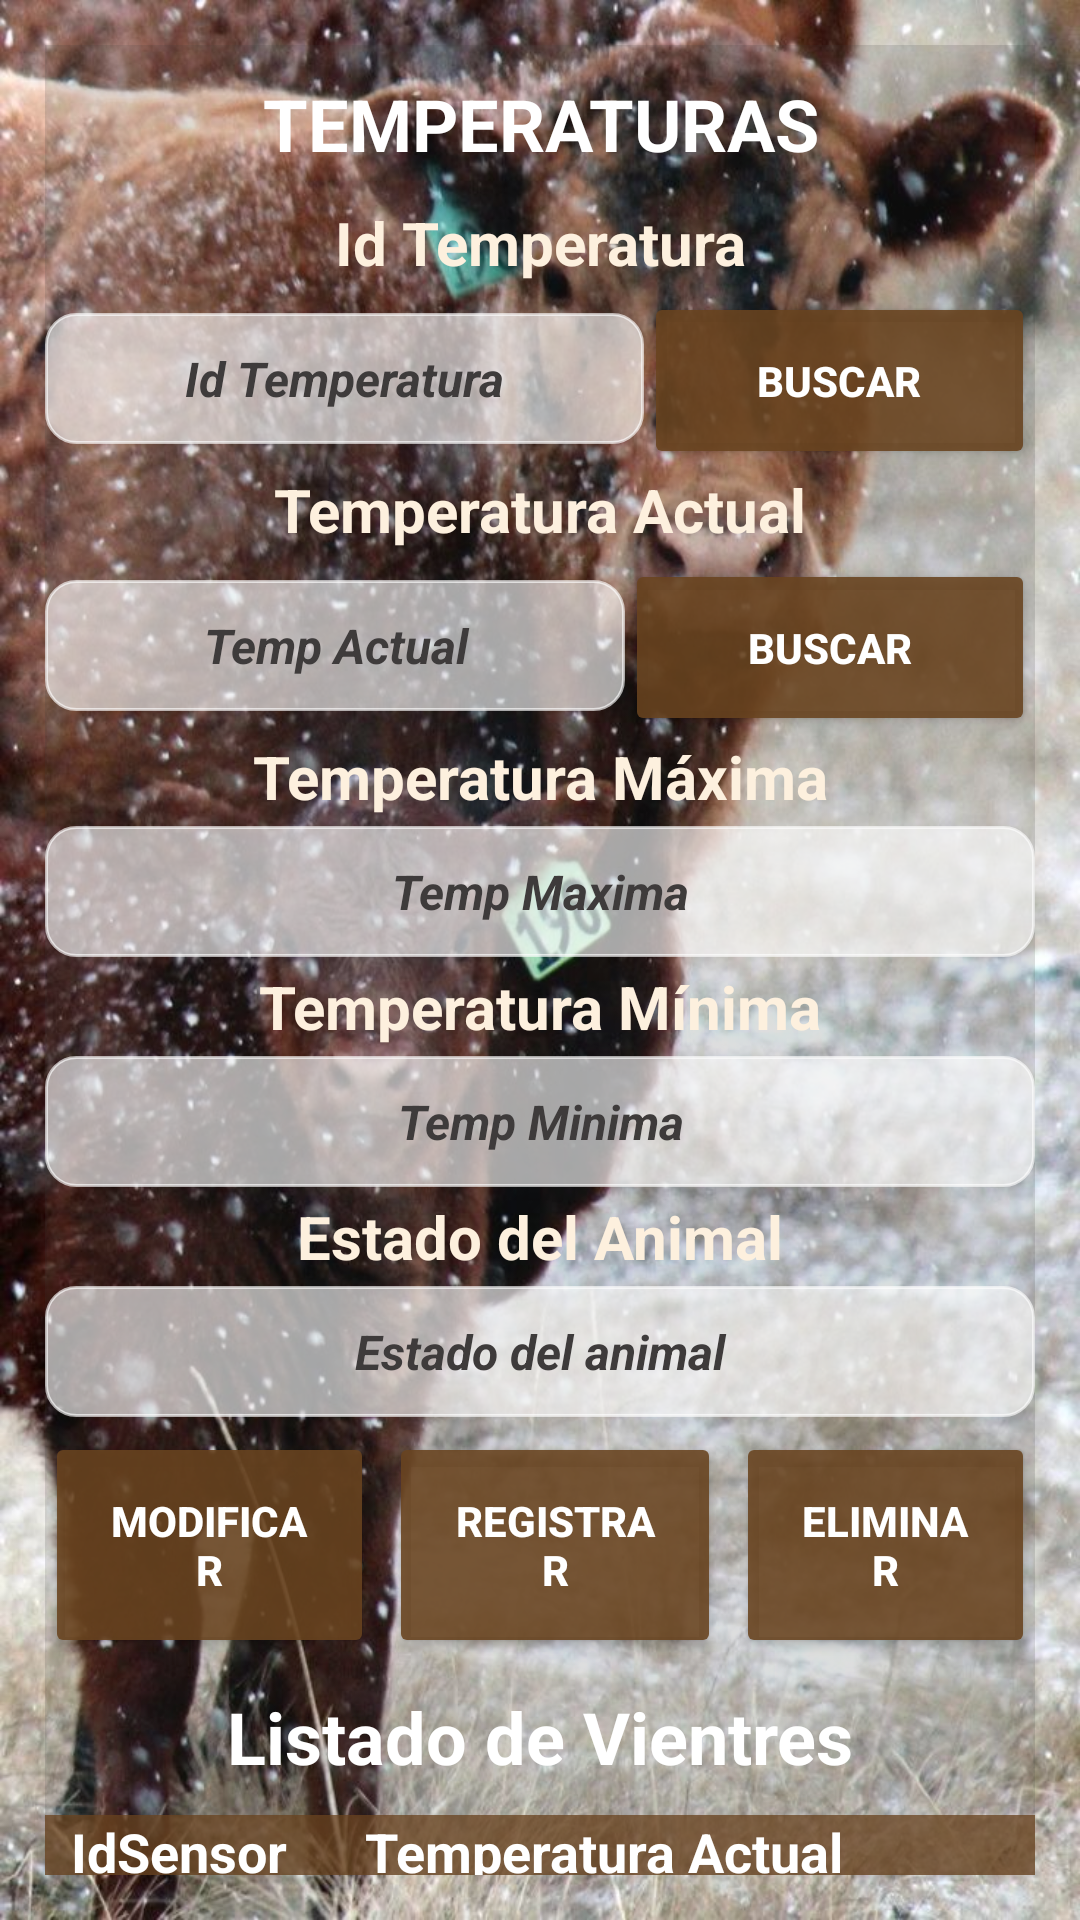

Reconstruct the res/layout file that produces this screen, plus the resources it refers to.
<!-- AndroidManifest.xml: activity theme Base.Theme.LookCowMapa -->
<!-- res/layout/activity_temperatura.xml -->
<?xml version="1.0" encoding="utf-8"?>
<LinearLayout xmlns:android="http://schemas.android.com/apk/res/android"
    xmlns:app="http://schemas.android.com/apk/res-auto"
    xmlns:tools="http://schemas.android.com/tools"
    android:layout_width="match_parent"
    android:layout_height="match_parent"
    tools:context=".Controladora.TemperaturaActivity"
    android:orientation="vertical"
    android:background="@drawable/fondo_vacas_temperatura">

    <LinearLayout
        android:layout_width="match_parent"
        android:layout_height="wrap_content"
        android:orientation="vertical"
        android:layout_margin="15dp"
        android:background="#2B3E3B3B">

        <TextView
            android:layout_width="match_parent"
            android:layout_height="wrap_content"
            android:padding="10dp"
            android:text="Temperaturas"
            android:textAlignment="center"
            android:textAllCaps="true"
            android:textSize="24sp"
            android:textStyle="bold"
            android:textColor="@color/white" />

        <TextView
            android:id="@+id/textView_temperatura"
            android:layout_width="match_parent"
            android:layout_height="wrap_content"
            android:text="Id Temperatura"
            android:textAlignment="center"
            android:textColor="#FDF0DE"
            android:textSize="20dp"
            android:textStyle="bold" />

        <LinearLayout
            android:layout_width="match_parent"
            android:layout_height="wrap_content"
            android:orientation="horizontal">

            <EditText
                android:id="@+id/txtid"
                android:layout_width="wrap_content"
                android:layout_height="wrap_content"
                android:layout_weight="3"
                android:hint="Id Temperatura"
                android:inputType="number"
                android:textAlignment="center"
                android:textColor="@color/gray"
                android:textColorHint="@color/gray"
                android:textStyle="bold|italic"
                android:textSize="16sp"
                android:backgroundTint="#A1FFFFFF"
                android:background="@drawable/border"
                android:padding="11dp"
                android:layout_marginTop="3dp" />

            <Button
                android:id="@+id/btnbus"
                android:layout_width="wrap_content"
                android:layout_height="wrap_content"
                android:layout_weight="1.5"
                android:text="Buscar"
                android:textColor="@color/white"
                android:textStyle="bold"
                android:padding="20dp"
                android:backgroundTint="#E169431F"
                android:layout_marginTop="3dp" />
        </LinearLayout>

        <TextView
            android:id="@+id/textView_temperatura_actual"
            android:layout_width="match_parent"
            android:layout_height="wrap_content"
            android:text="Temperatura Actual"
            android:textAlignment="center"
            android:textColor="#FDF0DE"
            android:textSize="20dp"
            android:textStyle="bold"/>

        <LinearLayout
            android:layout_width="match_parent"
            android:layout_height="wrap_content"
            android:orientation="horizontal">

            <EditText
                android:id="@+id/txtTempActual"
                android:layout_width="wrap_content"
                android:layout_height="wrap_content"
                android:layout_weight="3"
                android:hint="Temp Actual"
                android:inputType="numberDecimal"
                android:textAlignment="center"
                android:textColor="@color/gray"
                android:textColorHint="@color/gray"
                android:textStyle="bold|italic"
                android:textSize="16sp"
                android:backgroundTint="#A1FFFFFF"
                android:background="@drawable/border"
                android:padding="11dp"
                android:layout_marginTop="3dp" />

            <Button
                android:id="@+id/btnBusActual"
                android:layout_width="wrap_content"
                android:layout_height="wrap_content"
                android:layout_weight="1.5"
                android:text="Buscar"
                android:textColor="@color/white"
                android:textStyle="bold"
                android:padding="20dp"
                android:backgroundTint="#E169431F"
                android:layout_marginTop="3dp" />
        </LinearLayout>

        <TextView
            android:id="@+id/textView_temperatura_maxima"
            android:layout_width="match_parent"
            android:layout_height="wrap_content"
            android:text="Temperatura Máxima"
            android:textAlignment="center"
            android:textColor="#FDF0DE"
            android:textSize="20dp"
            android:textStyle="bold"/>

        <EditText
            android:id="@+id/txtTempMax"
            android:layout_width="match_parent"
            android:layout_height="wrap_content"
            android:hint="Temp Maxima"
            android:inputType="numberDecimal"
            android:textAlignment="center"
            android:textColor="@color/gray"
            android:textColorHint="@color/gray"
            android:textStyle="bold|italic"
            android:textSize="16sp"
            android:backgroundTint="#A1FFFFFF"
            android:background="@drawable/border"
            android:padding="11dp"
            android:layout_marginTop="3dp" />

        <TextView
            android:id="@+id/textView_temperatura_minima"
            android:layout_width="match_parent"
            android:layout_height="wrap_content"
            android:text="Temperatura Mínima"
            android:textAlignment="center"
            android:textColor="#FDF0DE"
            android:textSize="20dp"
            android:textStyle="bold"
            android:layout_marginTop="3dp"/>

        <EditText
            android:id="@+id/txtTempMin"
            android:layout_width="match_parent"
            android:layout_height="wrap_content"
            android:hint="Temp Minima"
            android:inputType="numberDecimal"
            android:textAlignment="center"
            tools:ignore="TouchTargetSizeCheck"
            android:textColor="@color/gray"
            android:textColorHint="@color/gray"
            android:textStyle="bold|italic"
            android:textSize="16sp"
            android:backgroundTint="#A1FFFFFF"
            android:background="@drawable/border"
            android:padding="11dp"
            android:layout_marginTop="3dp"/>

        <TextView
            android:id="@+id/textView_estado"
            android:layout_width="match_parent"
            android:layout_height="wrap_content"
            android:text="Estado del Animal"
            android:textAlignment="center"
            android:textColor="#FDF0DE"
            android:textSize="20dp"
            android:textStyle="bold"
            android:layout_marginTop="3dp"/>

        <EditText
            android:id="@+id/txtestado"
            android:layout_width="match_parent"
            android:layout_height="wrap_content"
            android:hint="Estado del animal"
            android:inputType="text"
            android:textAlignment="center"
            tools:ignore="TouchTargetSizeCheck"
            android:textColor="@color/gray"
            android:textColorHint="@color/gray"
            android:textStyle="bold|italic"
            android:textSize="16sp"
            android:backgroundTint="#A1FFFFFF"
            android:background="@drawable/border"
            android:padding="11dp"
            android:layout_marginTop="3dp"/>

        <LinearLayout
            android:layout_width="match_parent"
            android:layout_height="wrap_content"
            android:orientation="horizontal"
            android:layout_marginTop="5dp">

            <Button
                android:id="@+id/btnmod"
                android:layout_width="wrap_content"
                android:layout_height="wrap_content"
                android:layout_weight="1"
                android:text="Modificar"
                android:textColor="@color/white"
                android:textStyle="bold"
                android:backgroundTint="#E169431F"
                android:padding="20dp"/>

            <Button
                android:id="@+id/btnreg"
                android:layout_width="wrap_content"
                android:layout_height="wrap_content"
                android:layout_marginLeft="5dp"
                android:layout_marginRight="5dp"
                android:layout_weight="1"
                android:text="Registrar"
                android:textColor="@color/white"
                android:textStyle="bold"
                android:backgroundTint="#E169431F"
                android:padding="20dp"/>

            <Button
                android:id="@+id/btneli"
                android:layout_width="wrap_content"
                android:layout_height="wrap_content"
                android:layout_weight="1"
                android:text="Eliminar"
                android:textColor="@color/white"
                android:textStyle="bold"
                android:backgroundTint="#E169431F"
                android:padding="20dp"/>
        </LinearLayout>

        <TextView
            android:id="@+id/textView2"
            android:layout_width="match_parent"
            android:layout_height="wrap_content"
            android:layout_marginTop="10dp"
            android:text="Listado de Vientres"
            android:textAlignment="center"
            android:textSize="24sp"
            android:textStyle="bold"
            android:textColor="@color/white"/>

        <TextView
            android:id="@+id/textView3"
            android:layout_width="match_parent"
            android:layout_height="wrap_content"
            android:layout_marginTop="10dp"
            android:background="#C069431F"
            android:text="  IdSensor      Temperatura Actual          Estado    "
            android:textSize="18sp"
            android:textStyle="bold"
            android:textColor="@color/white"/>

        <LinearLayout
            android:layout_width="match_parent"
            android:layout_height="wrap_content">

            <ListView
                android:id="@+id/lvDatos"
                android:layout_width="wrap_content"
                android:layout_height="wrap_content"
                android:divider="@android:color/white"
                android:dividerHeight="1dp"
                android:paddingStart="10dp"
                android:paddingEnd="10dp"
                android:layout_margin="8dp"
                android:scrollbars="vertical"
                android:background="#653E3B3B"
                android:textAlignment="center" />
        </LinearLayout>
    </LinearLayout>
</LinearLayout>
<!-- resources referenced by this layout -->
<resources>
  <color name="gray">#3E3B3B</color>
  <color name="white">#FFFFFFFF</color>
  <!-- drawable border (drawable) -->
  <?xml version="1.0" encoding="utf-8"?>
  <shape xmlns:android="http://schemas.android.com/apk/res/android">
      <solid android:color="@color/white"/>
      <stroke
          android:width="1dp"
          android:color="@color/verdeOscuro"/>
      <corners android:radius="10dp"/>
  
  </shape>
  <!-- drawable fondo_vacas_temperatura: jpg bitmap (drawable, 153588 bytes) -->
  <style name="Base.Theme.LookCowMapa" parent="Theme.AppCompat.DayNight.NoActionBar">
          
          <item name="colorPrimary">@color/rojo</item>
          <item name="colorSecondary">@color/verde</item>
          <item name="colorAccent">@color/black</item>
      </style>
  <color name="verdeOscuro">#2F2F14</color>
  <color name="rojo">#DE1212</color>
  <color name="verde">#4CAF50</color>
  <color name="black">#FF000000</color>
</resources>
